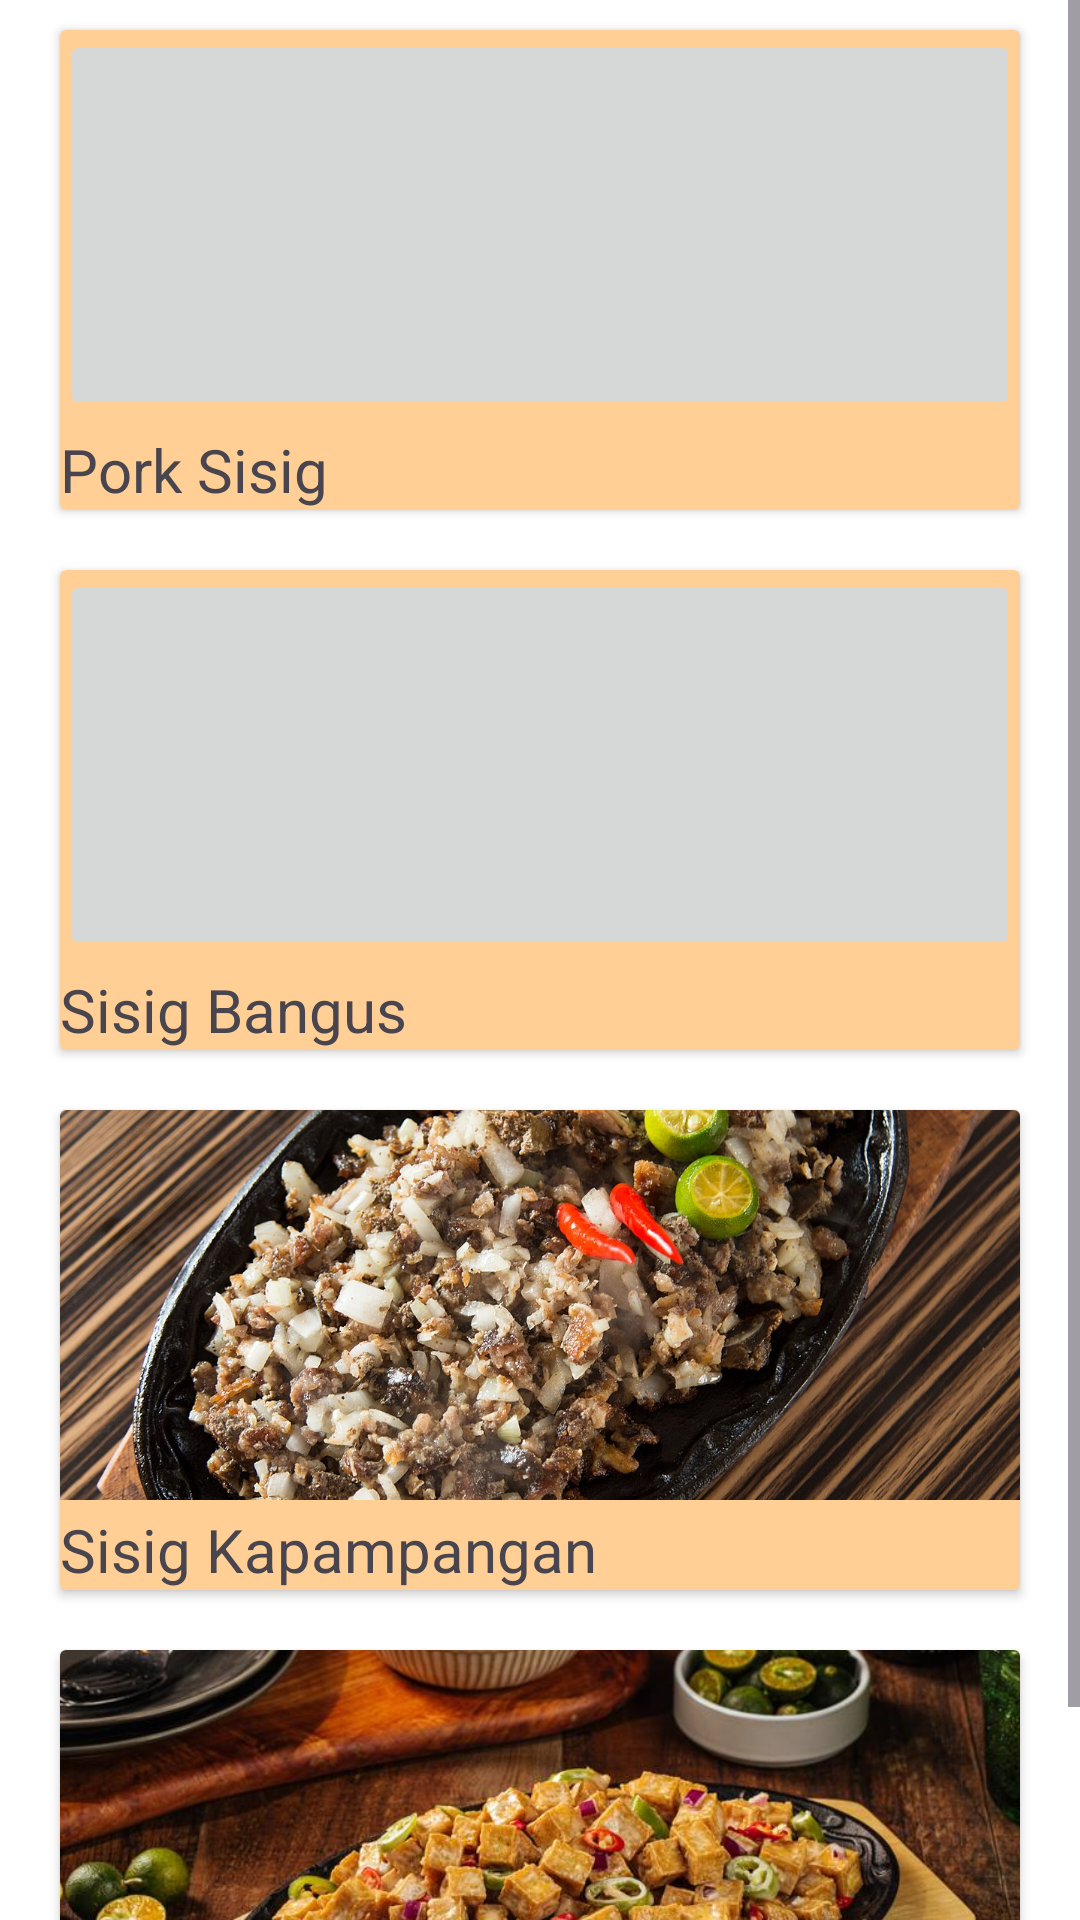

Layout XML and referenced resources for this Android screen:
<!-- AndroidManifest.xml: application theme Theme.LoginActivity -->
<!-- res/layout/fragment_cate_sisig.xml -->
<?xml version="1.0" encoding="utf-8"?>
<FrameLayout xmlns:android="http://schemas.android.com/apk/res/android"
    xmlns:tools="http://schemas.android.com/tools"
    android:layout_width="match_parent"
    android:layout_height="match_parent"
    android:fillViewport="true"
    android:background="@color/white"
    android:id="@+id/catesisig"
    android:layout_marginBottom="120dp"
    tools:context=".category.CateSisig"
    >

    <ScrollView
        android:layout_width="match_parent"
        android:layout_height="match_parent"
        >
        <LinearLayout
            android:layout_width="match_parent"
            android:layout_height="wrap_content"
            android:orientation="vertical">
            <androidx.cardview.widget.CardView
                android:layout_marginStart="20dp"
                android:layout_marginEnd="20dp"
                android:layout_marginTop="10dp"
                android:layout_marginBottom="10dp"
                android:layout_width="match_parent"
                android:layout_height="160dp"
                android:backgroundTint="@color/orange">
                <ImageButton
                    android:id="@+id/sisigpork"
                    android:src="@drawable/sisig"
                    android:padding="-20dp"
                    android:contentDescription="@string/pork_sisig"
                    android:scaleType="centerCrop"
                    android:layout_width="match_parent"
                    android:layout_height="130dp">
                </ImageButton>
                <TextView
                    android:layout_width="match_parent"
                    android:layout_height="wrap_content"
                    android:layout_gravity="bottom"
                    android:textSize="20sp"
                    android:fontFamily="sans-serif"
                    android:text="@string/pork_sisig"/>
            </androidx.cardview.widget.CardView>
            <androidx.cardview.widget.CardView
                android:layout_marginStart="20dp"
                android:layout_marginEnd="20dp"
                android:layout_marginTop="10dp"
                android:layout_marginBottom="10dp"
                android:layout_width="match_parent"
                android:layout_height="160dp"
                android:backgroundTint="@color/orange">
                <ImageButton
                    android:id="@+id/sisigbangus"
                    android:src="@drawable/sisigbangus"
                    android:padding="-20dp"
                    android:contentDescription="@string/sisig_bangus"
                    android:scaleType="centerCrop"
                    android:layout_width="match_parent"
                    android:layout_height="130dp">
                </ImageButton>
                <TextView
                    android:layout_width="match_parent"
                    android:layout_height="wrap_content"
                    android:layout_gravity="bottom"
                    android:textSize="20sp"
                    android:fontFamily="sans-serif"
                    android:text="@string/sisig_bangus"/>
            </androidx.cardview.widget.CardView>
            <androidx.cardview.widget.CardView
                android:layout_marginStart="20dp"
                android:layout_marginEnd="20dp"
                android:layout_marginTop="10dp"
                android:layout_marginBottom="10dp"
                android:layout_width="match_parent"
                android:layout_height="160dp"
                android:backgroundTint="@color/orange">
                <ImageButton
                    android:id="@+id/sisigkapampangan"
                    android:src="@drawable/sisigkapampanga"
                    android:padding="-20dp"
                    android:contentDescription="@string/sisig_kapampangan"
                    android:scaleType="centerCrop"
                    android:layout_width="match_parent"
                    android:layout_height="130dp">
                </ImageButton>
                <TextView
                    android:layout_width="match_parent"
                    android:layout_height="wrap_content"
                    android:layout_gravity="bottom"
                    android:textSize="20sp"
                    android:fontFamily="sans-serif"
                    android:text="@string/sisig_kapampangan"/>
            </androidx.cardview.widget.CardView>
            <androidx.cardview.widget.CardView
                android:layout_marginStart="20dp"
                android:layout_marginEnd="20dp"
                android:layout_marginTop="10dp"
                android:layout_marginBottom="10dp"
                android:layout_width="match_parent"
                android:layout_height="160dp"
                android:backgroundTint="@color/orange">
                <ImageButton
                    android:id="@+id/sisigtofu"
                    android:src="@drawable/sisigtofu"
                    android:padding="-20dp"
                    android:contentDescription="@string/sisig_tofu"
                    android:scaleType="centerCrop"
                    android:layout_width="match_parent"
                    android:layout_height="130dp">
                </ImageButton>
                <TextView
                    android:layout_width="match_parent"
                    android:layout_height="wrap_content"
                    android:layout_gravity="bottom"
                    android:textSize="20sp"
                    android:fontFamily="sans-serif"
                    android:text="@string/sisig_tofu"/>
            </androidx.cardview.widget.CardView>
        </LinearLayout>
    </ScrollView>
</FrameLayout>
<!-- resources referenced by this layout -->
<resources>
  <color name="orange">#FFCF96</color>
  <color name="white">#FFFFFFFF</color>
  <!-- drawable sisigkapampanga: jpg bitmap (drawable, 402217 bytes) -->
  <!-- drawable sisigtofu: jpg bitmap (drawable, 89927 bytes) -->
  <string name="pork_sisig">Pork Sisig</string>
  <string name="sisig_bangus">Sisig Bangus</string>
  <string name="sisig_kapampangan">Sisig Kapampangan</string>
  <string name="sisig_tofu">Sisig Tofu</string>
  <style name="Theme.LoginActivity" parent="Base.Theme.LoginActivity" />
  <style name="Base.Theme.LoginActivity" parent="Theme.Material3.DayNight.NoActionBar">
          
          <item name="colorPrimary">@color/black</item>
          <item name="colorPrimaryVariant">@color/black</item>
          <item name="android:statusBarColor">@color/black</item>
      </style>
  <color name="black">#FF000000</color>
</resources>
